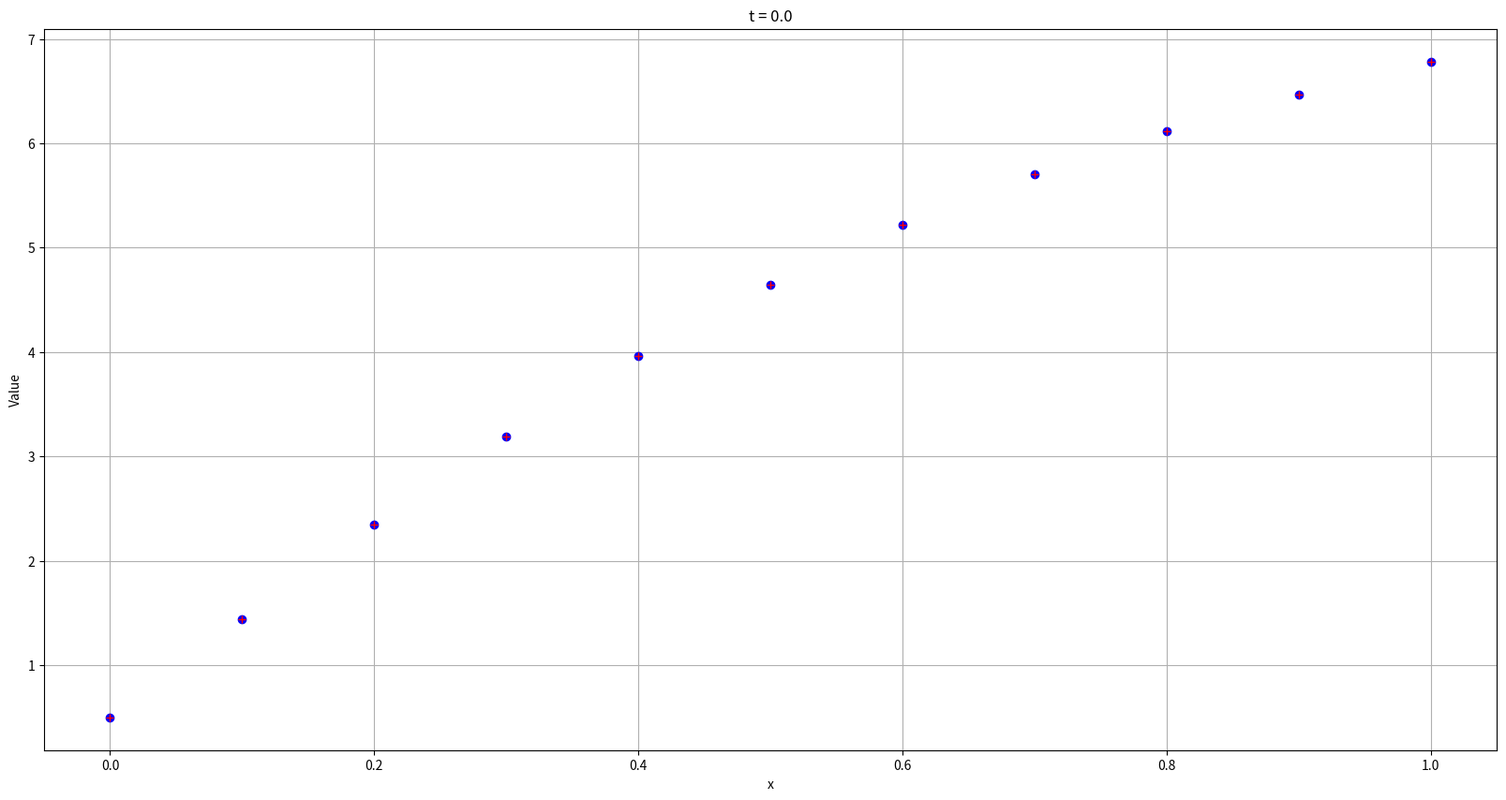
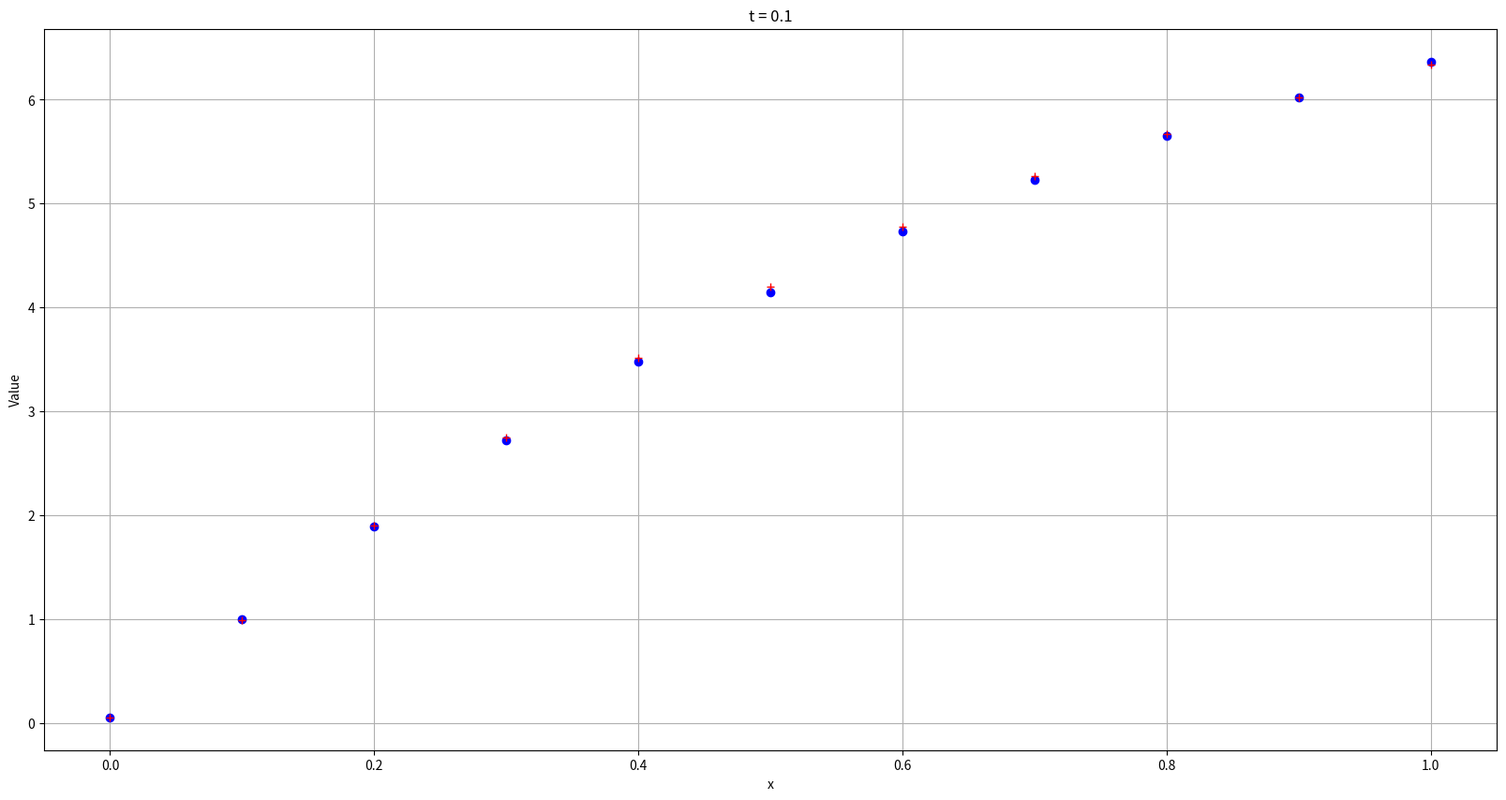
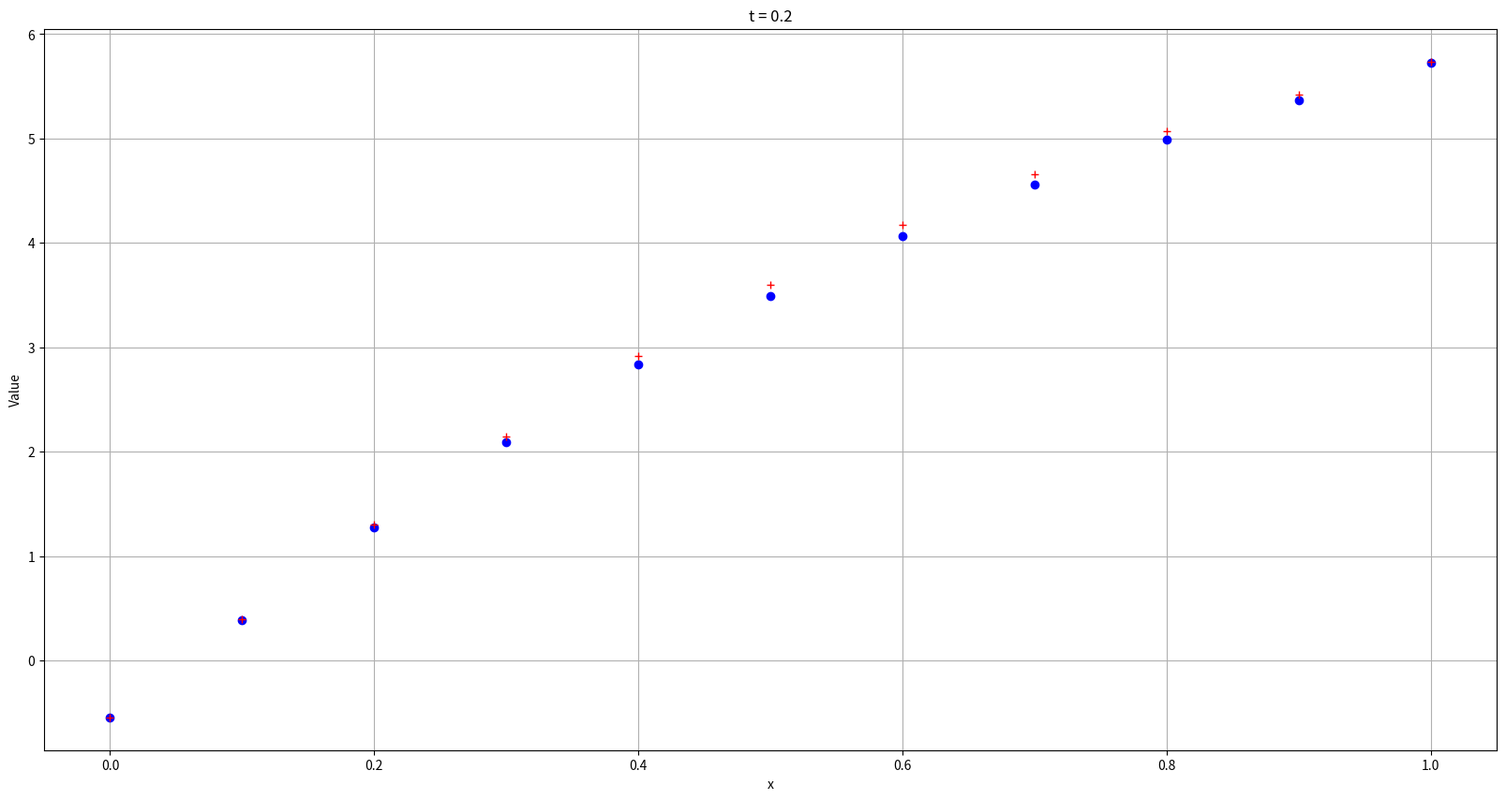
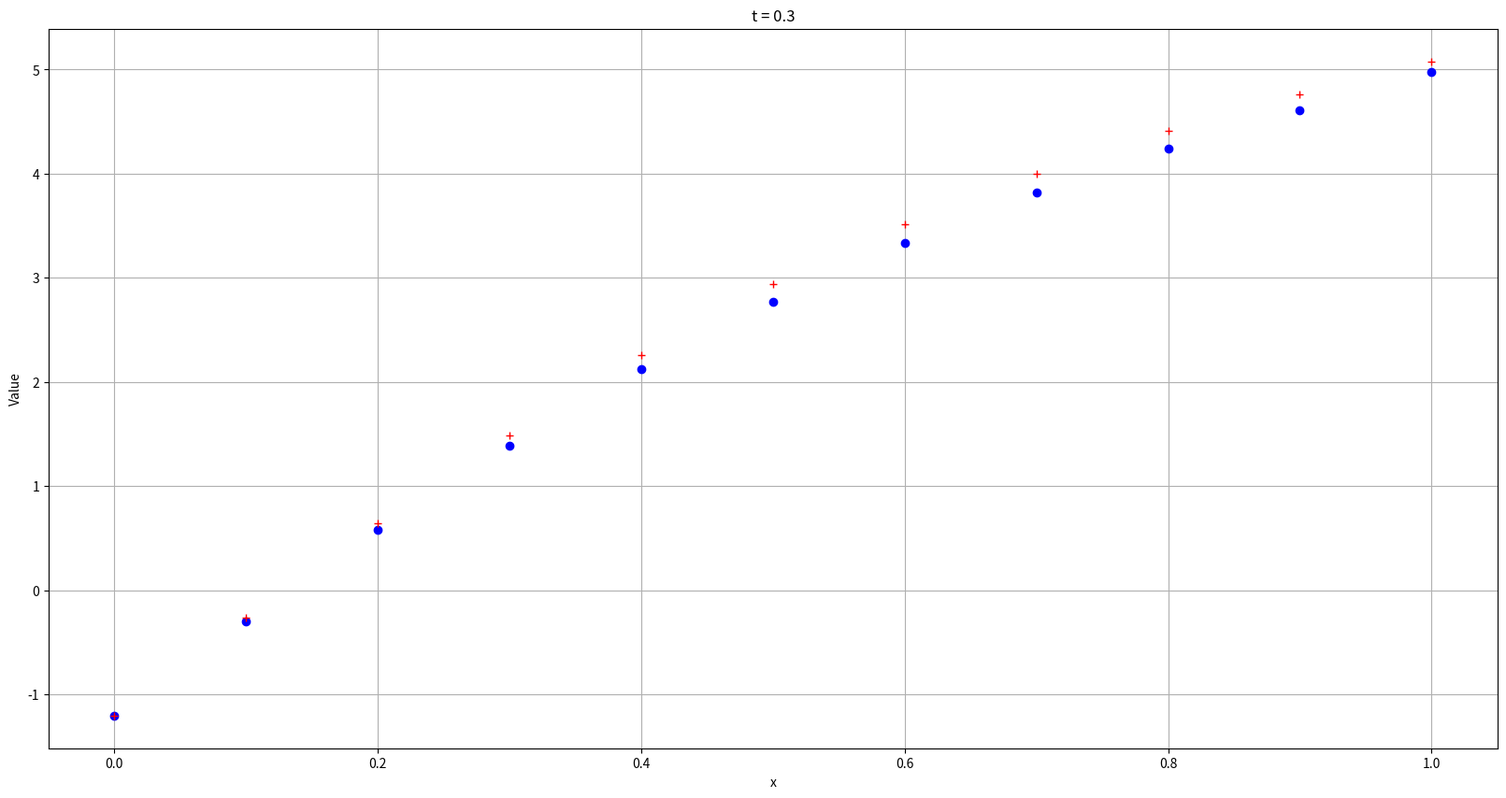
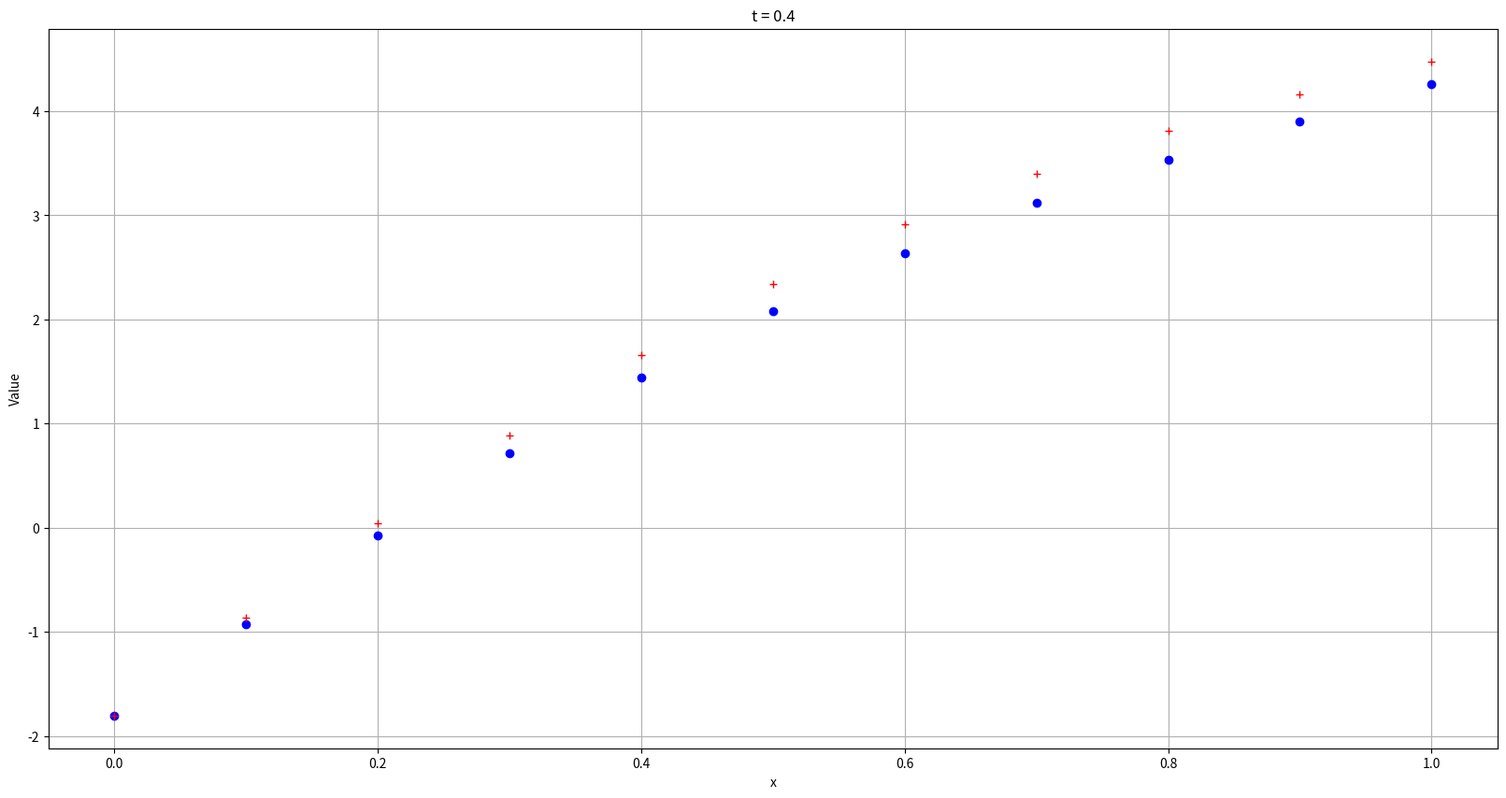
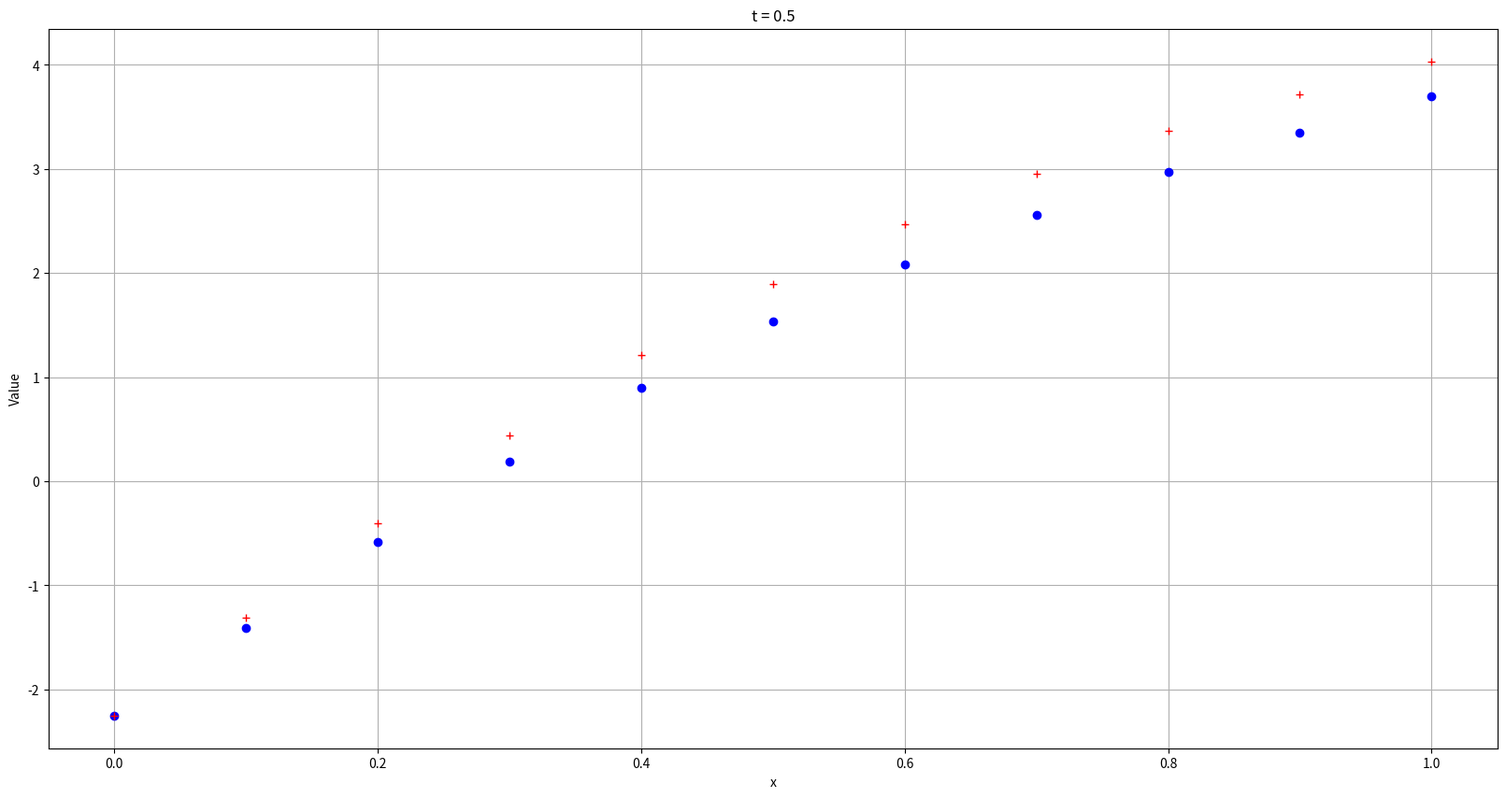
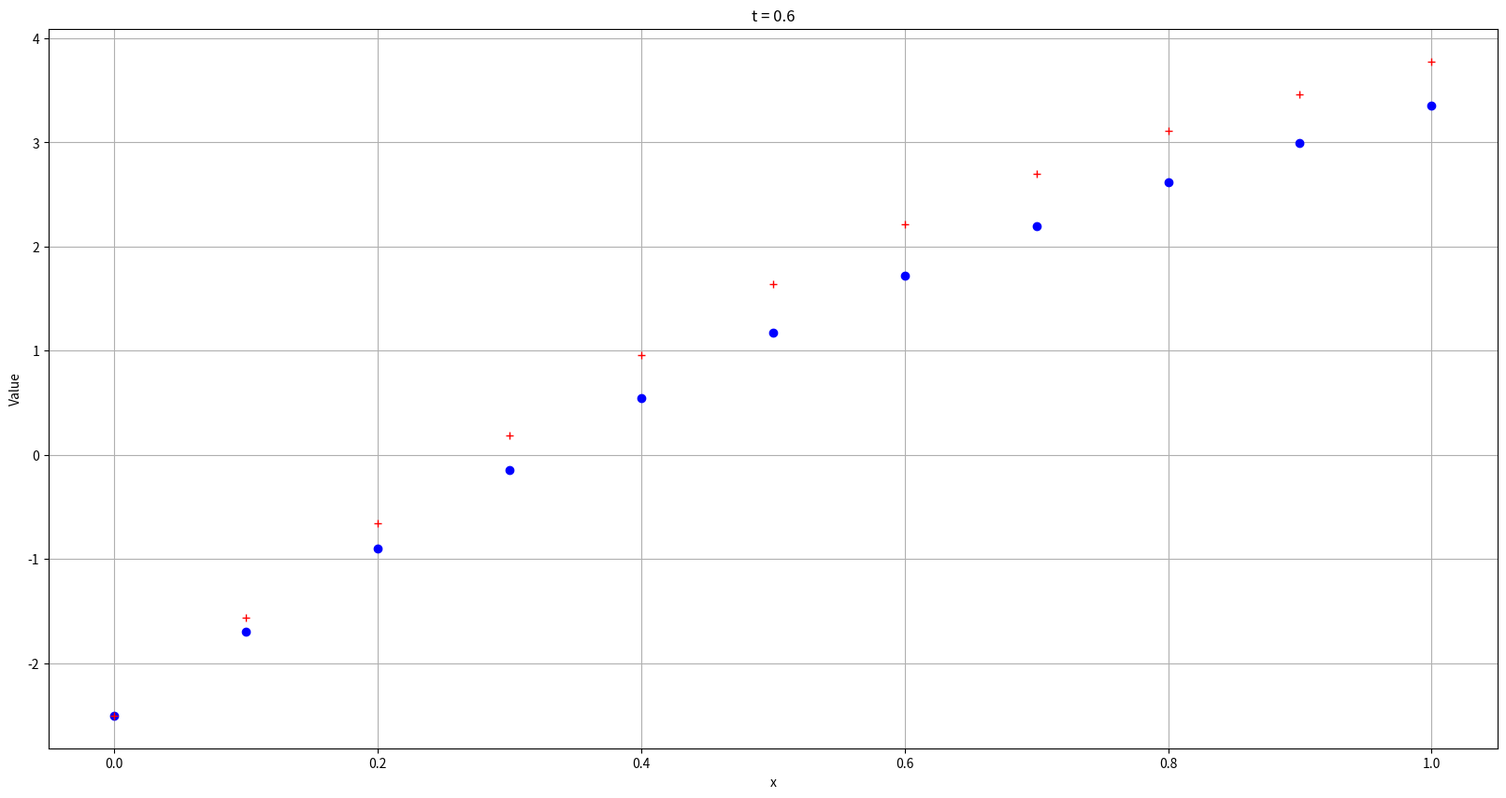
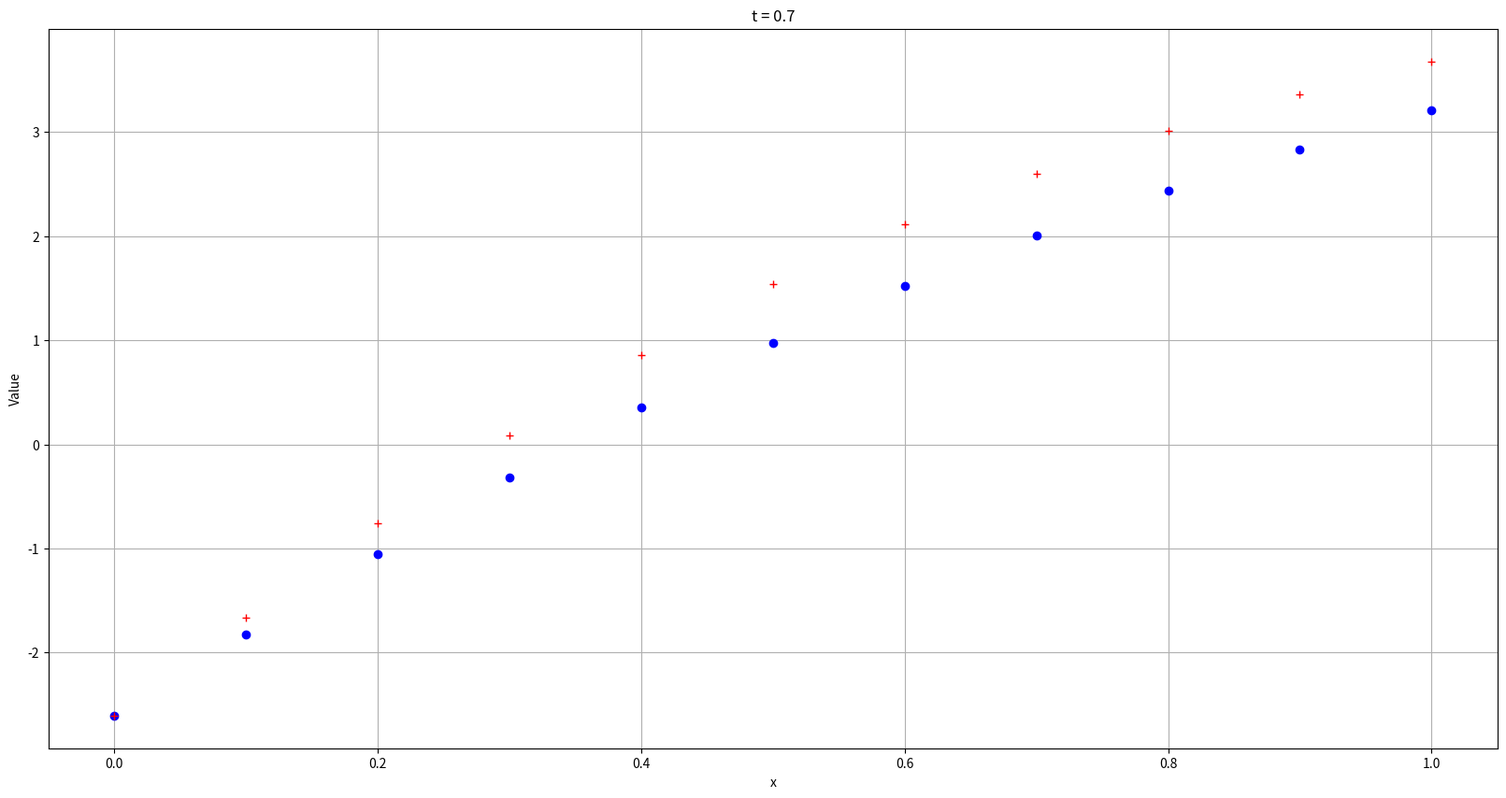
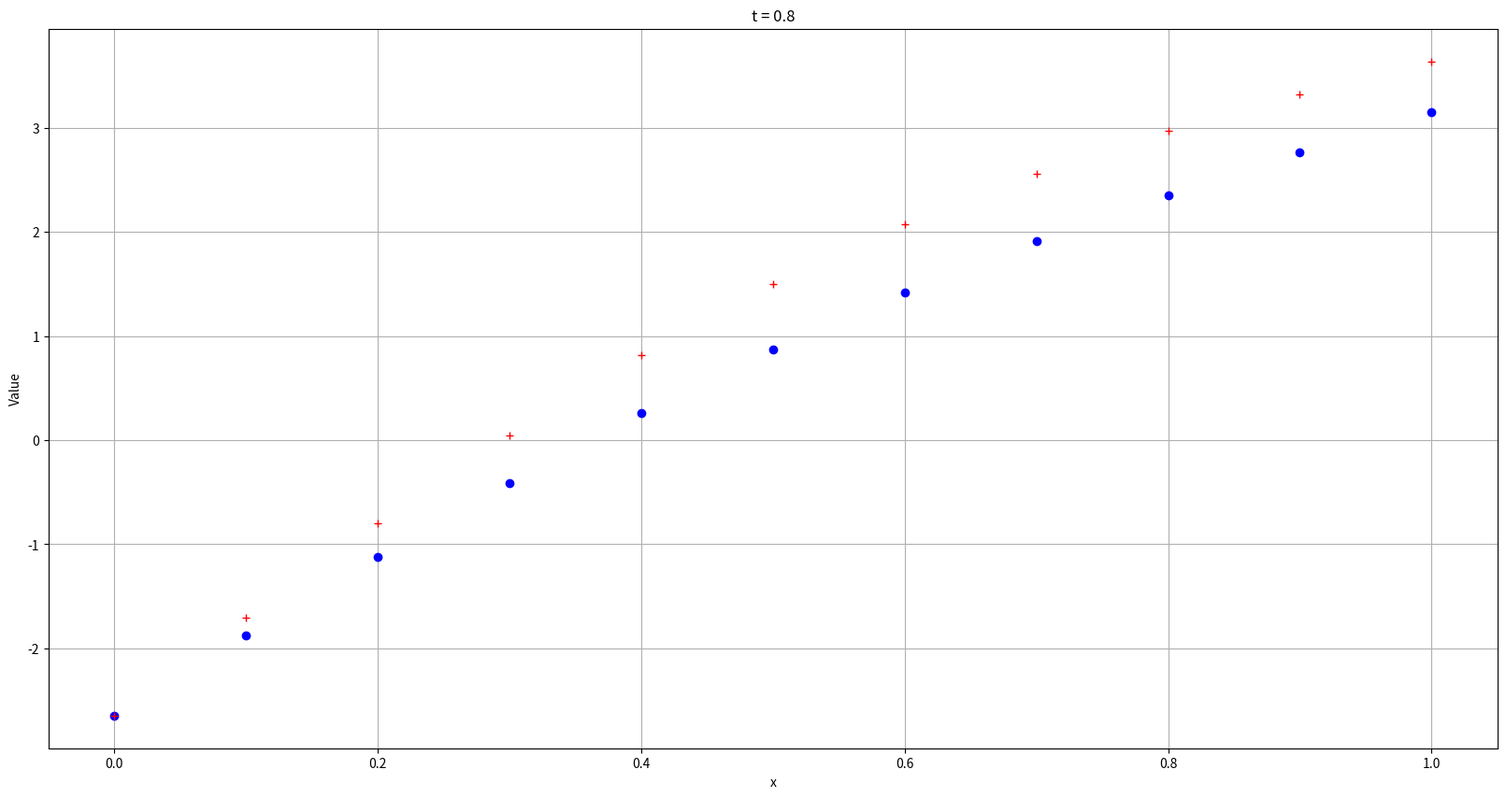
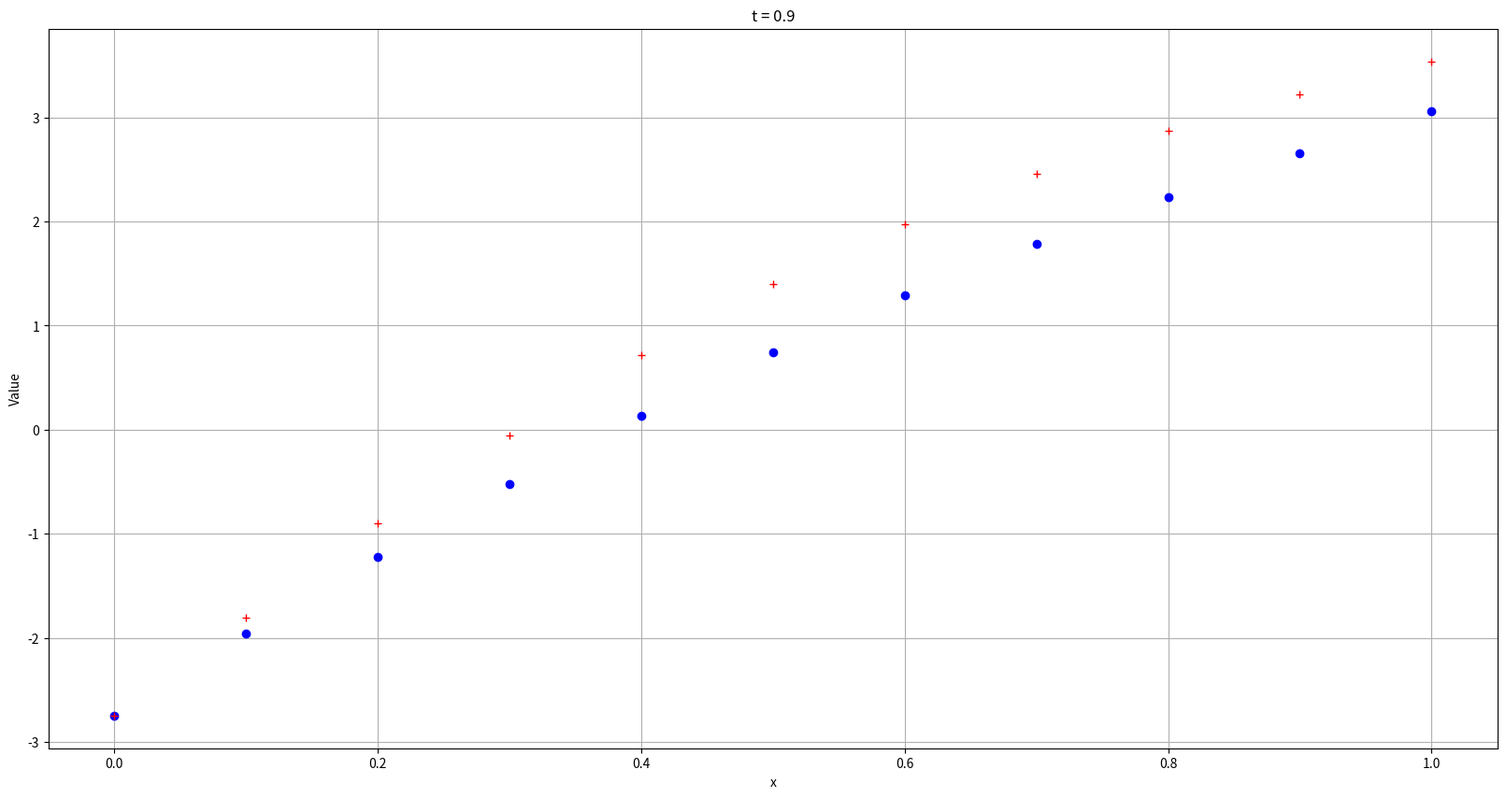
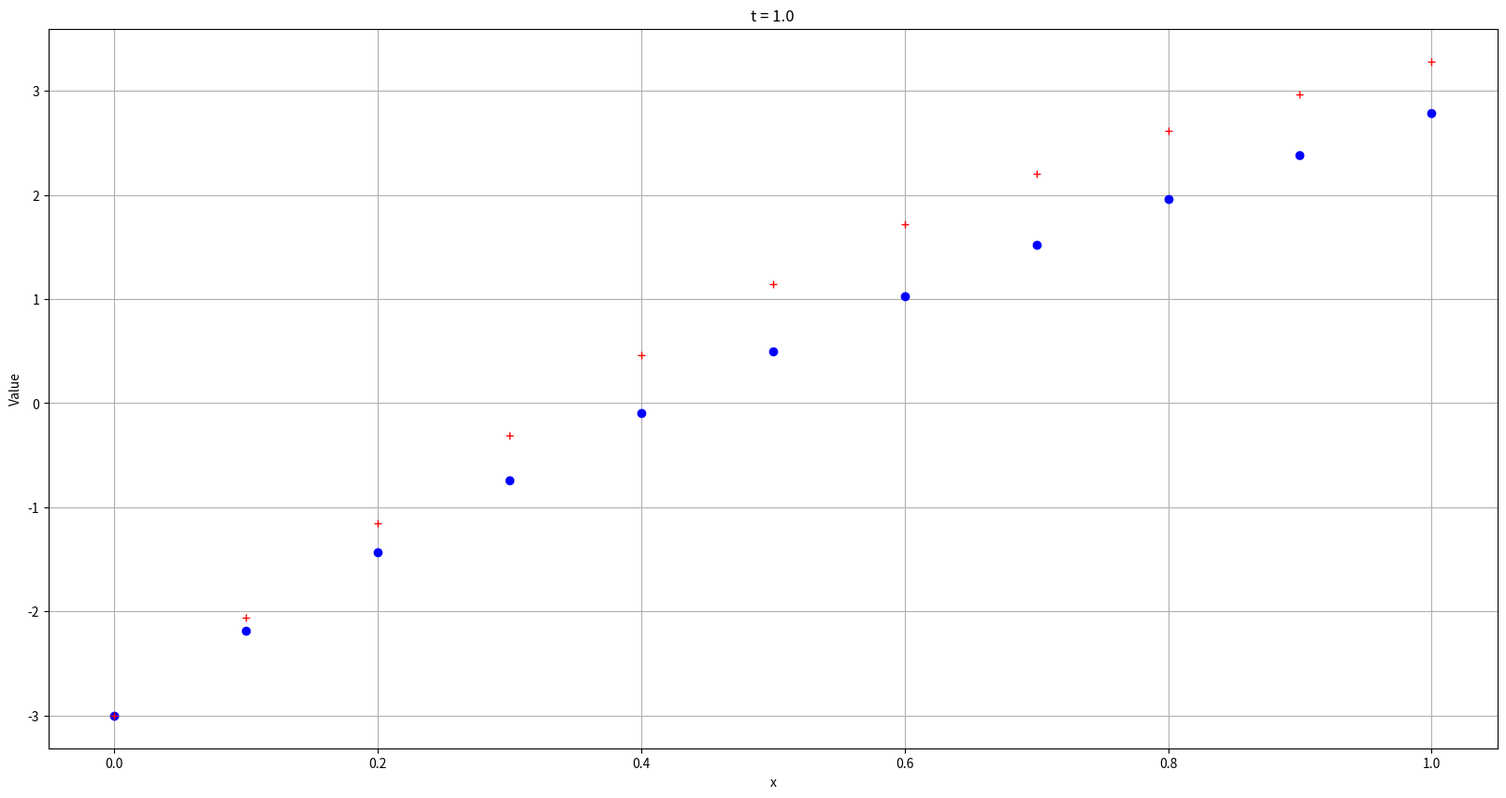
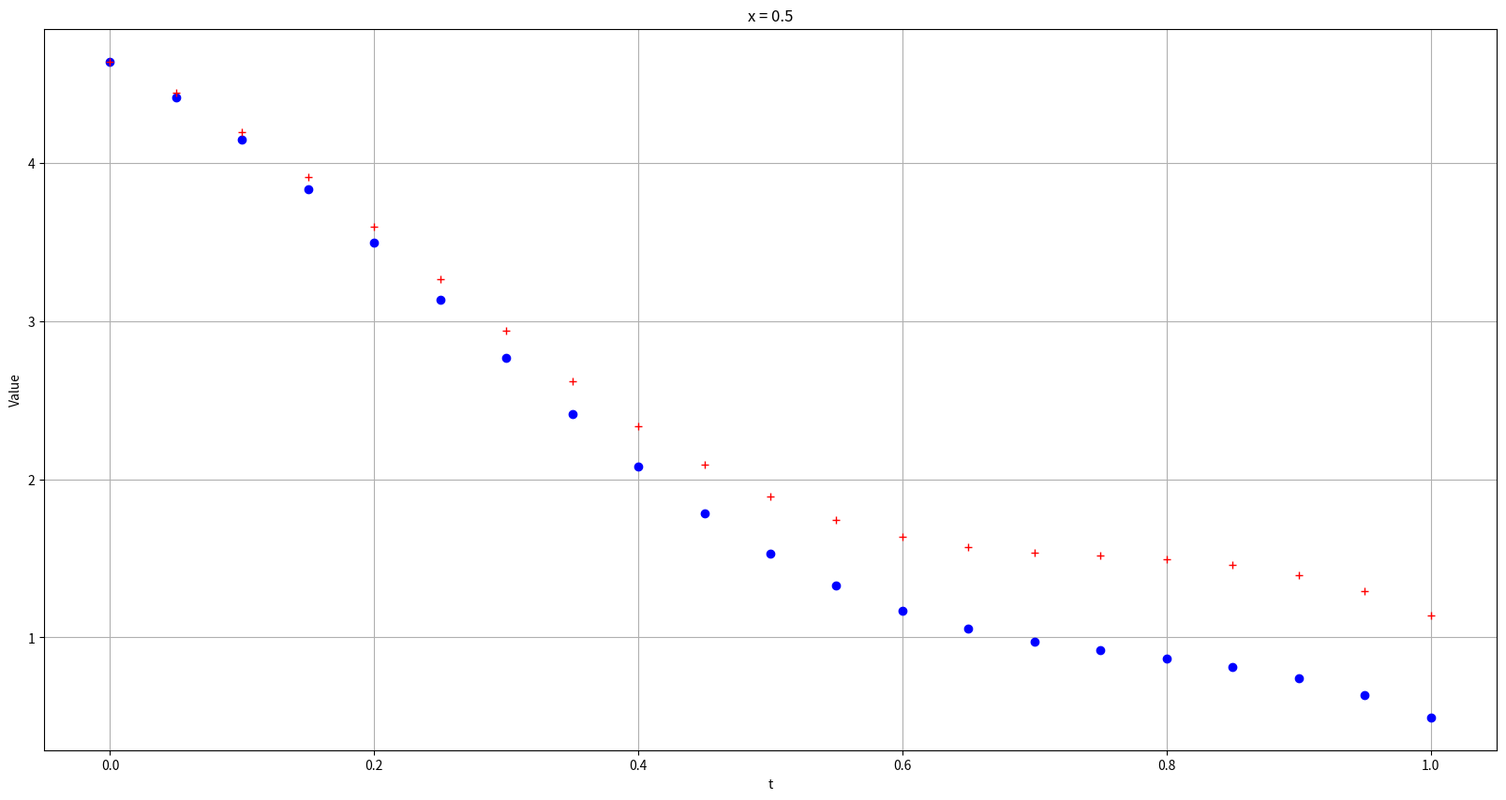

The matplotlib source for these figures, in order:
import matplotlib.pyplot as plt
import numpy as np
from math import sin, cos, pi


h = 0.1
t = 0.05

nx = int(1/h)+1
nt = int(1/t)+1

u = np.zeros((nt, nx))
c = np.zeros((nt, nx))
ru = np.zeros((nt, nx))

for i in range(0, nx):
    for j in range(0, nt):
        ru[j][i] = sin(pi*i*h)+cos(2*pi*j*t)/2+2*pi*i*h-3.5*j*t

for i in range(0, nx):
    u[0][i] = sin(pi*i*h)+2*pi*i*h+1/2

for j in range(0, nt):
    u[j][0] = -3.5*j*t+cos(2*pi*j*t)/2

for i in range(0, nx):
    for j in range(0, nt):
        c[j][i] = (pi*sin(2*pi*j*t)+3.5)/(2*pi+pi*cos(pi*i*h))

for j in range(0, nt-1):
    for i in range(1, nx-1):
        u[j+1][i] = (u[j][i+1]+u[j][i-1])/2-t*c[j][i]*(u[j][i+1]-u[j][i-1])/(2*h)
    u[j + 1][nx-1] = u[j][nx-1]*(1-t*c[j][nx-1]/h)+t*c[j][nx-1]/h*u[j][nx-2]

# for j in range(0, nt-1):
#     for i in range(1, nx-1):
#         u[j+1][i] = (u[j][i+1]+u[j][i-1])/2-t*c[j][i]*(u[j][i+1]-u[j][i-1])/(2*h)
#     u[j + 1][nx-1] = (u[j][nx-2]-u[j+1][nx-3]*(1/2-t*c[j+1][nx-2]/2/h))/(1/2+t*c[j+1][nx-2]/2/h)

# for j in range(0, nt-1):
#     for i in range(1, nx):
#         u[j + 1][i] = u[j][i] * (1 - t * c[j][i] / h) + t * c[j][i] / h * u[j][i - 1]


b = u-ru
c = -(u-ru)

print(b.max())
print(c.max())

tt = np.arange(0, 1+t, t)

xx = np.arange(0, 1+h, h)

for i in range(0, 11):
    plt.figure(figsize=(20, 10))
    plt.subplot(1, 1,  1)
    plt.plot(xx, u[i * int(0.1 / t)], 'bo')
    plt.title('t = ' + str(i/10))
    plt.xlabel('x')
    plt.ylabel('Value')
    plt.grid(True)
    plt.subplot(1, 1,  1)
    plt.plot(xx, ru[i * int(0.1 / t)], 'r+')
    plt.grid(True)
    plt.show()

plt.figure(figsize=(20, 10))
plt.subplot(1, 1,  1)
plt.plot(tt, u[:, int(0.5 / h)], 'bo')
plt.title('x = 0.5')
plt.xlabel('t')
plt.ylabel('Value')
plt.grid(True)
plt.subplot(1, 1,  1)
plt.plot(tt, ru[:, int(0.5 / h)], 'r+')
plt.grid(True)
plt.show()
